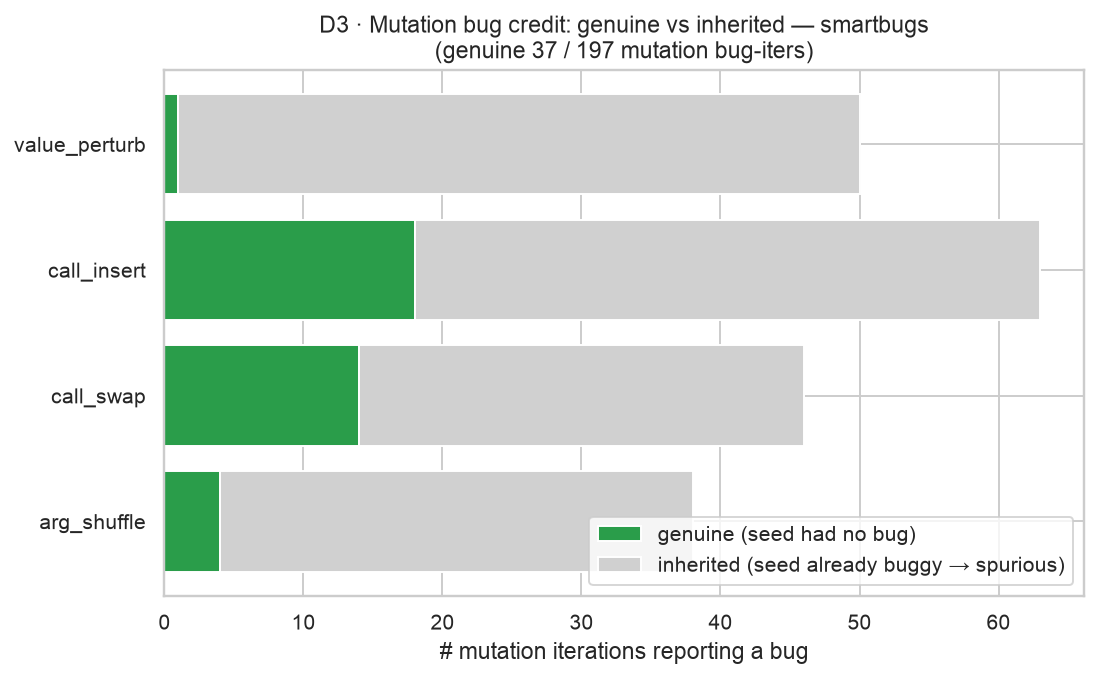

The file beside this chart, header and first rows:
strategy, genuine, inherited, total
value_perturb, 1, 49, 50
call_insert, 18, 45, 63
call_swap, 14, 32, 46
arg_shuffle, 4, 34, 38
